Image classification data set "dataset" (asf89/dl-fruit-classification on GitHub). Class labels (4): abacate, kiwi, mamao, manga.

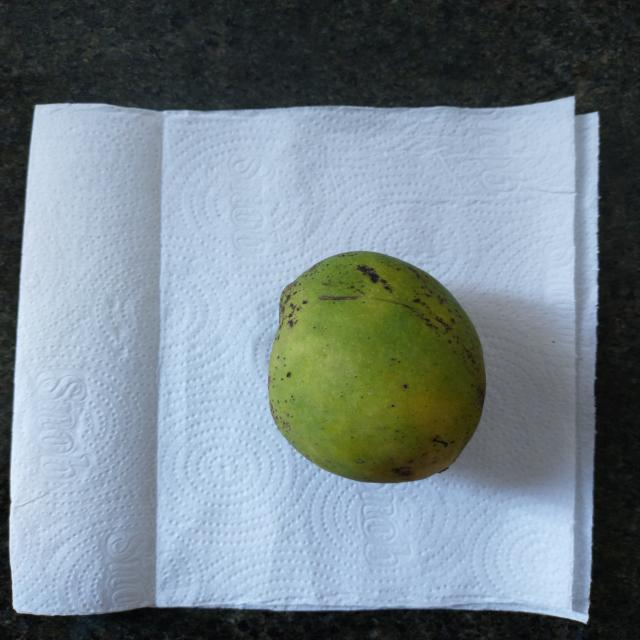
Label: manga

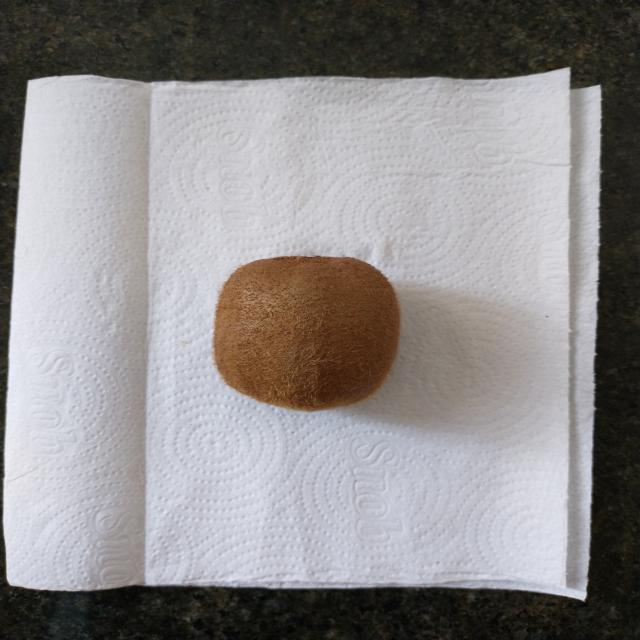
Label: kiwi

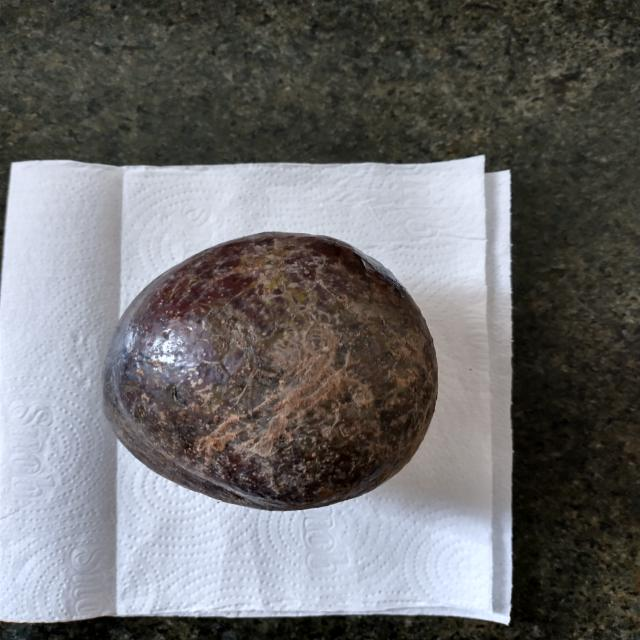
Label: abacate

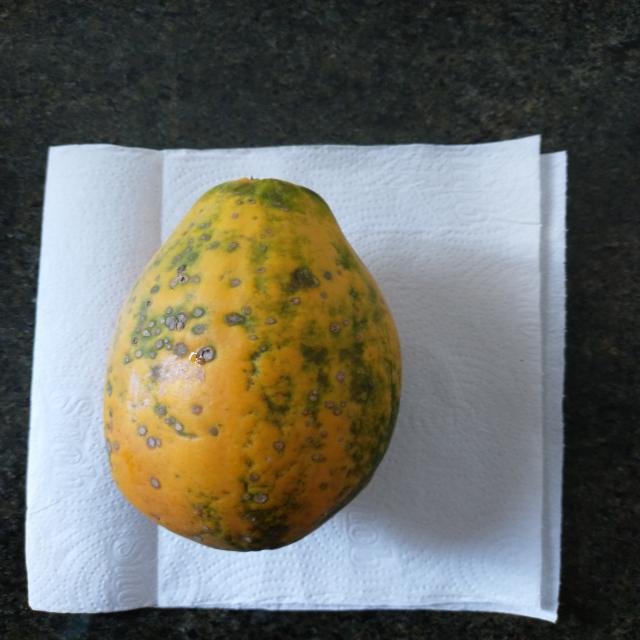
Label: mamao

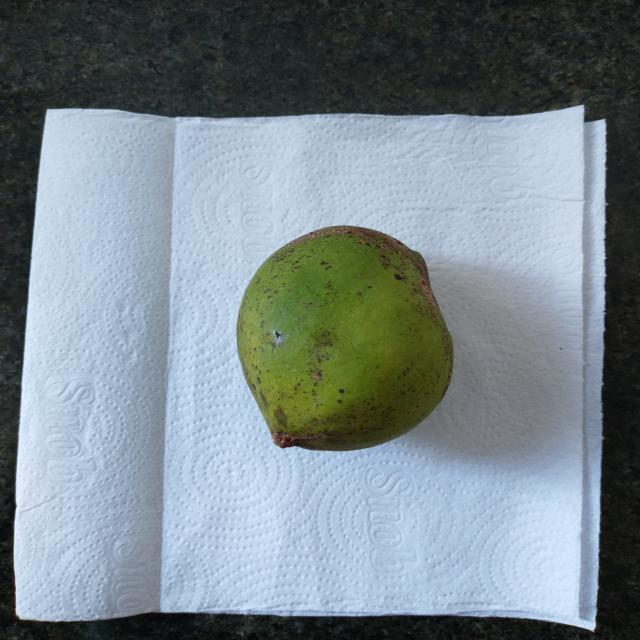
Label: manga

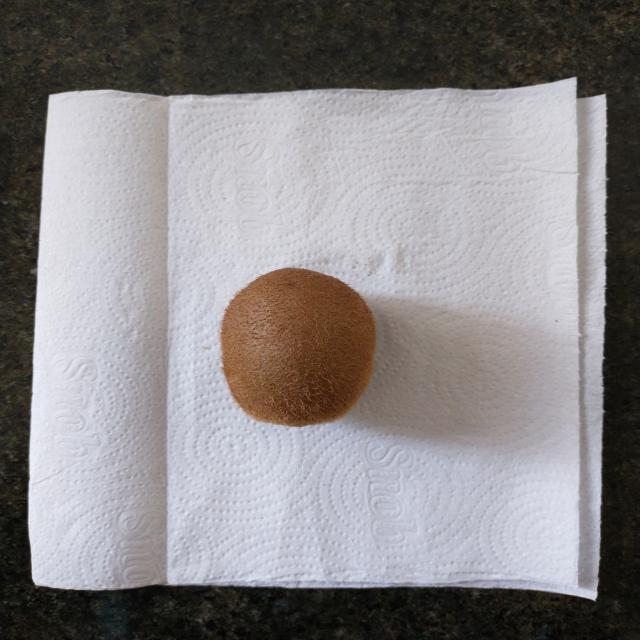
Label: kiwi
